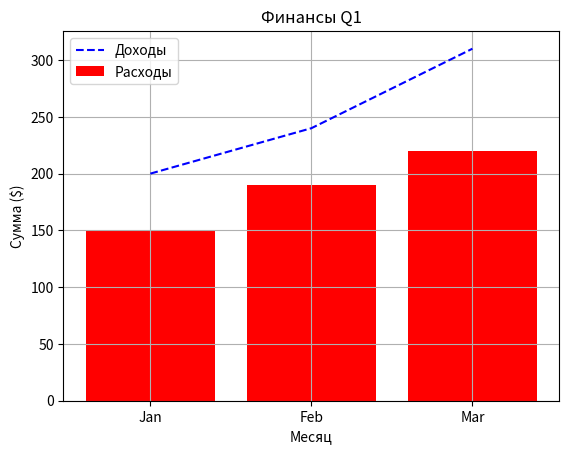

The script that saved this image:
import matplotlib.pyplot as plt

months = ['Jan', 'Feb', 'Mar']
revenue = [200, 240, 310]
expenses = [150, 190, 220]

# Линейный график доходов
plt.plot(months, revenue, linestyle='--', color='blue', label='Доходы')

# Столбчатая диаграмма расходов
plt.bar(months, expenses, color='red', label='Расходы')

# Подписи осей и заголовок
plt.xlabel('Месяц')
plt.ylabel('Сумма ($)')
plt.title('Финансы Q1')

# Легенда и сетка
plt.legend()
plt.grid(True)

# Отображение графика
plt.show()
